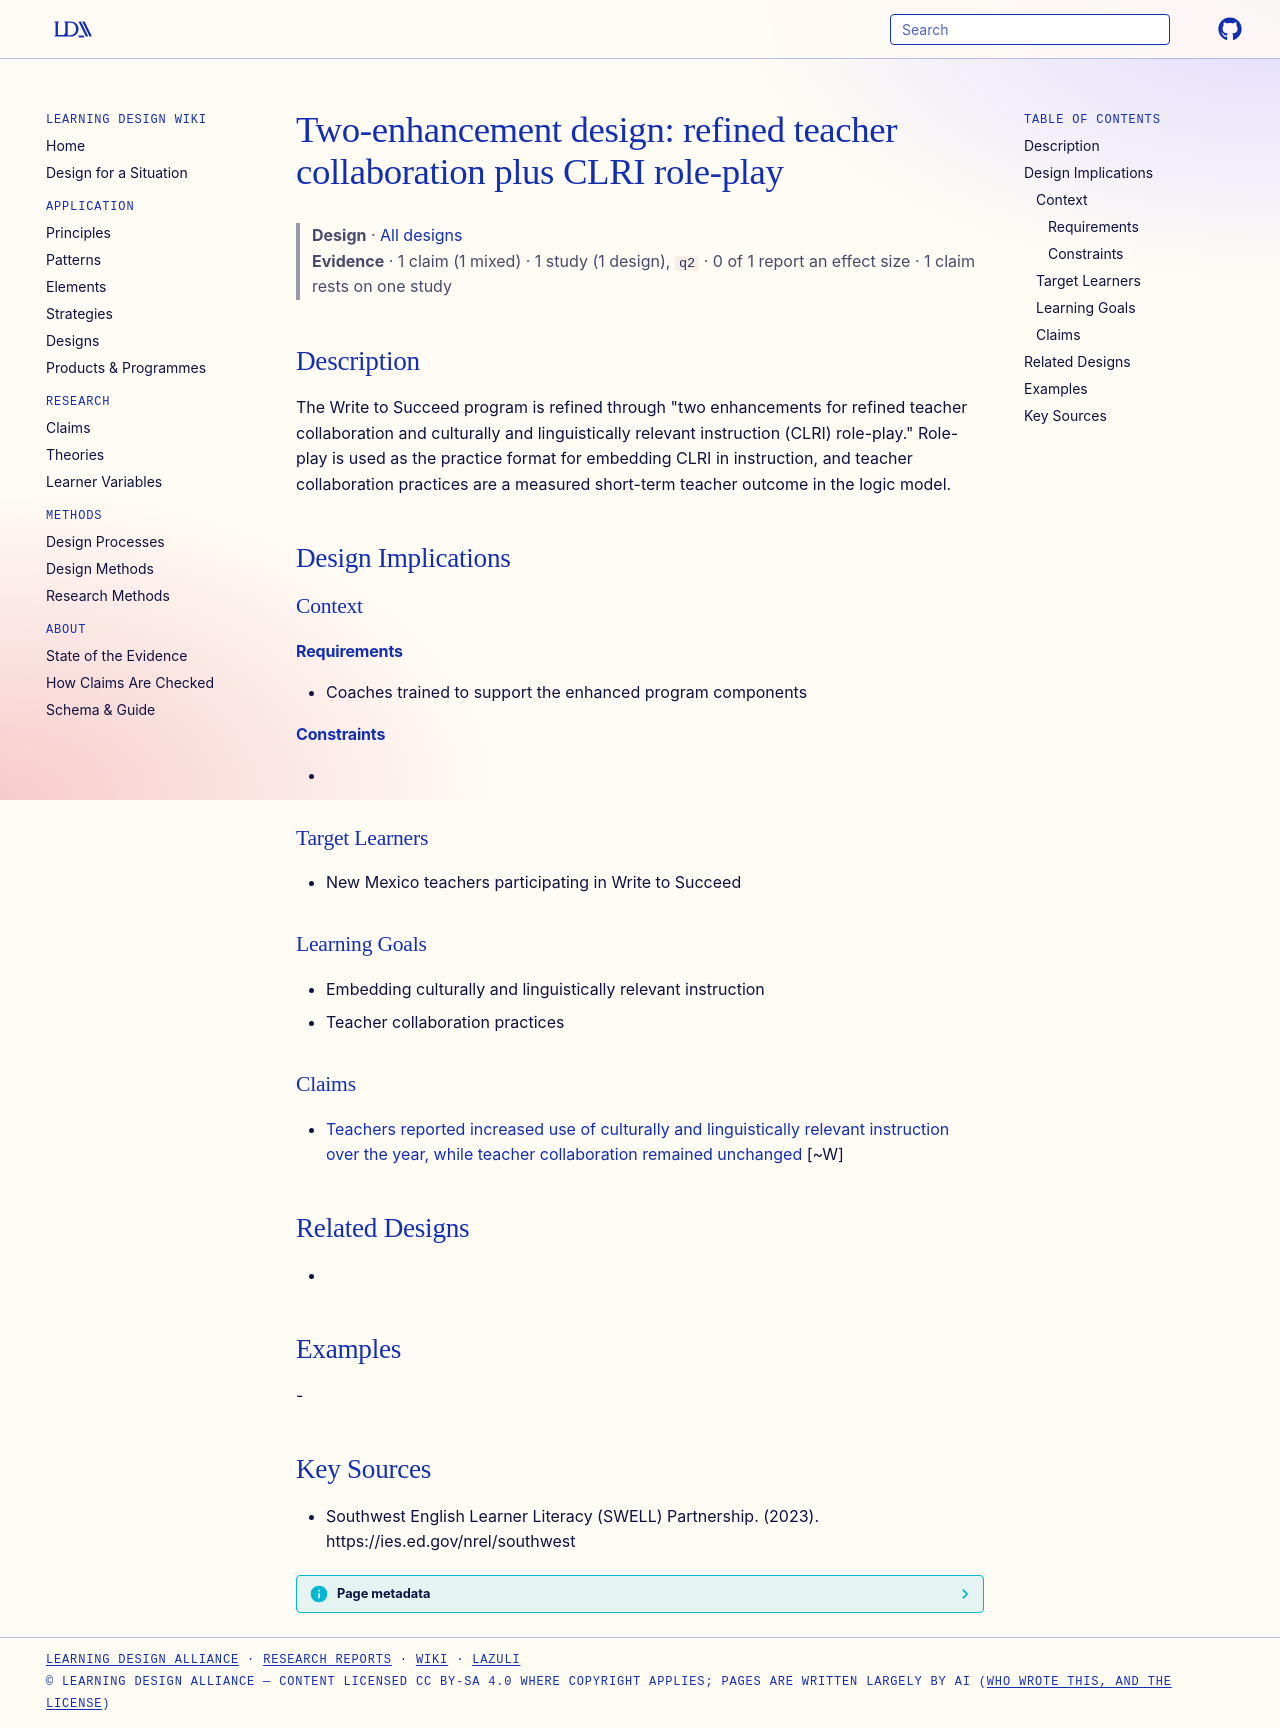

repository: Learning-Design-Alliance/learning-wiki · page: designs/collaboration-and-clri-role-play-enhancements/index.html · generator: mkdocs

---
type: design
id: collaboration-and-clri-role-play-enhancements
title: "Two-enhancement design: refined teacher collaboration plus CLRI role-play"
description: "The Write to Succeed program is refined through \"two enhancements for refined teacher collaboration and culturally and linguistically relevant instruction (CLRI) role-play.\" Role-play is used as the practice format fo..."
status: review
generated:
  by: "process:settle-candidates"
  at: 2026-10-09
sources:
  - id: southwest-english-learner-literacy-swell-partnership-2023
    resource: "https://ies.ed.gov/nrel/southwest"
    title: "Southwest English Learner Literacy (SWELL) Partnership. (2023). https://ies.ed.gov/nrel/southwest"
    author: Southwest English Learner Literacy (SWELL) Partnership
---

# Two-enhancement design: refined teacher collaboration plus CLRI role-play

> **Design** · [All designs](index.md)
> **Evidence** · 1 claim (1 mixed) · 1 study (1 design), `q2` · 0 of 1 report an effect size · 1 claim rests on one study

## Description
The Write to Succeed program is refined through "two enhancements for refined teacher collaboration and culturally and linguistically relevant instruction (CLRI) role-play." Role-play is used as the practice format for embedding CLRI in instruction, and teacher collaboration practices are a measured short-term teacher outcome in the logic model.

## Design Implications

### Context
#### Requirements
- Coaches trained to support the enhanced program components
#### Constraints
- 

### Target Learners
- New Mexico teachers participating in Write to Succeed

### Learning Goals
- Embedding culturally and linguistically relevant instruction
- Teacher collaboration practices

### Claims

- [Teachers reported increased use of culturally and linguistically relevant instruction over the year, while teacher collaboration remained unchanged](../claims/wts-clri-increased-collaboration-unchanged.md) [~W]

## Related Designs
- 

## Examples
-

## Key Sources
- Southwest English Learner Literacy (SWELL) Partnership. (2023). https://ies.ed.gov/nrel/southwest
